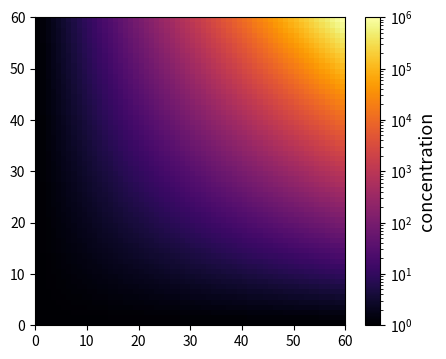

Recreate this plot in Python.
# Log colour bar with minor ticks and a large label, on pcolormesh data spanning six decades.
import numpy as np
import matplotlib.pyplot as plt
from matplotlib.colors import LogNorm

y, x = np.mgrid[1:2:60j, 1:2:60j]
z = 10 ** (6 * (x - 1) * (y - 1))
fig, ax = plt.subplots(figsize=(5, 4))
pc = ax.pcolormesh(z, norm=LogNorm(vmin=1, vmax=1e6), cmap="inferno")
cb = fig.colorbar(pc, ax=ax)
cb.set_label("concentration", fontsize=13)
cb.ax.minorticks_on()
fig.canvas.draw()
print([t.get_text() for t in cb.ax.get_yticklabels()])
fig.savefig("log_bar.png")
